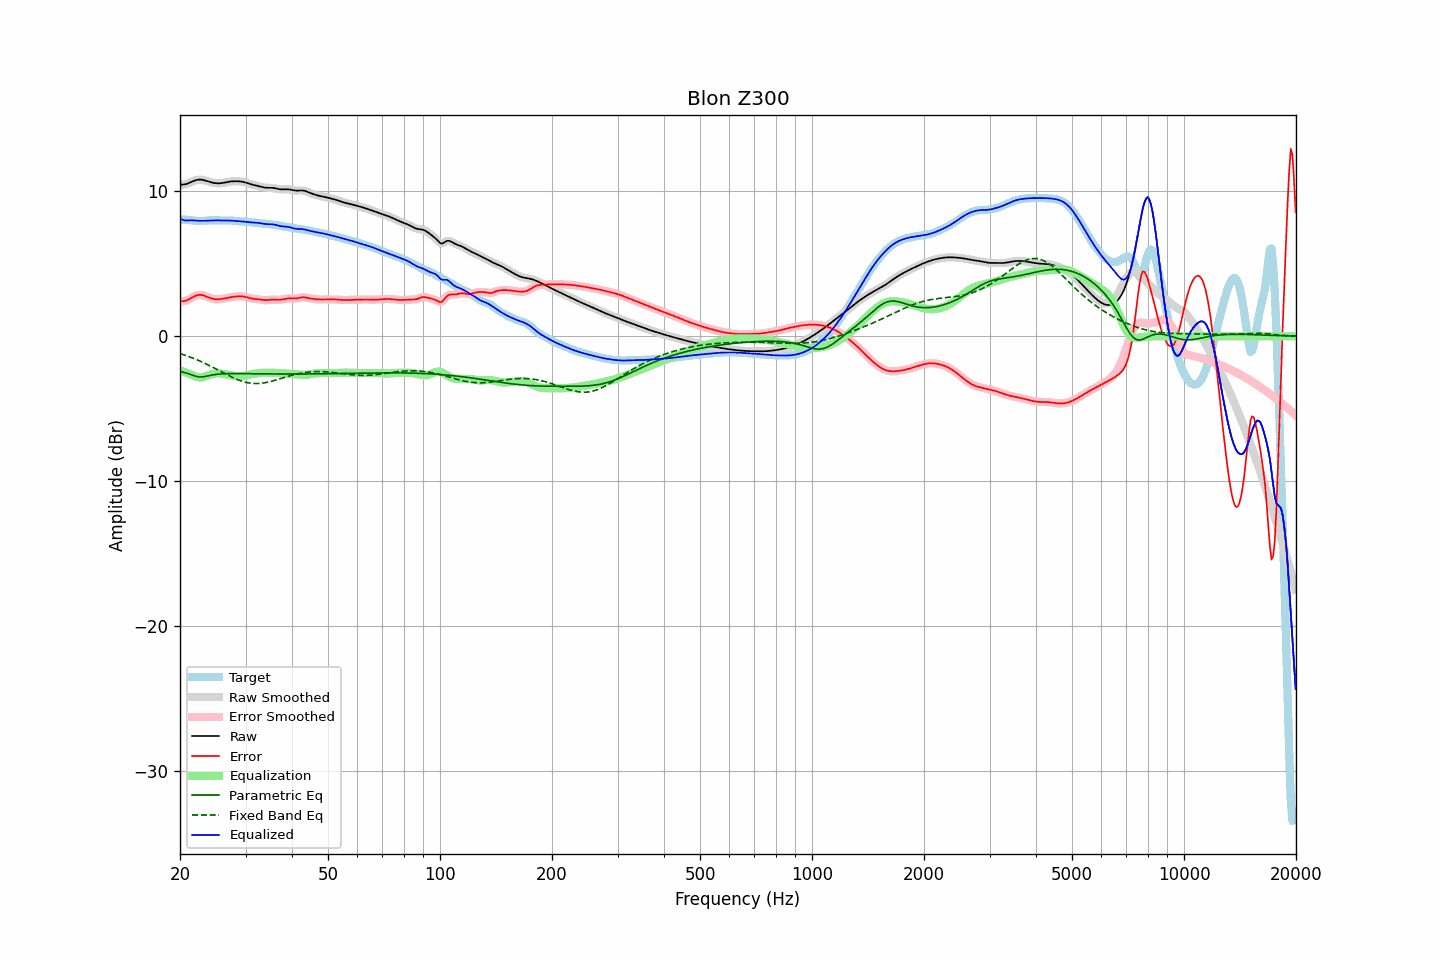

The data file committed next to this chart (first rows):
frequency, raw, error, smoothed, error_smoothed, equalization, parametric_eq, fixed_band_eq, equalized_raw, equalized_smoothed, target
20.00, 10.48, 2.43, 10.48, 2.43, -2.36, -2.42, -1.20, 8.12, 8.12, 8.05
20.20, 10.47, 2.42, 10.47, 2.42, -2.40, -2.45, -1.23, 8.07, 8.07, 8.05
20.40, 10.47, 2.42, 10.47, 2.42, -2.44, -2.48, -1.27, 8.03, 8.03, 8.05
20.61, 10.48, 2.43, 10.48, 2.44, -2.48, -2.51, -1.30, 8.00, 8.00, 8.05
20.81, 10.51, 2.47, 10.51, 2.47, -2.52, -2.54, -1.34, 7.99, 7.99, 8.04
21.02, 10.55, 2.52, 10.55, 2.52, -2.56, -2.57, -1.38, 7.99, 7.99, 8.03
21.23, 10.60, 2.58, 10.60, 2.58, -2.60, -2.61, -1.42, 8.00, 8.00, 8.02
21.44, 10.65, 2.64, 10.65, 2.64, -2.64, -2.65, -1.46, 8.01, 8.01, 8.01
21.66, 10.70, 2.70, 10.70, 2.70, -2.70, -2.69, -1.51, 8.00, 8.00, 7.99
21.87, 10.74, 2.76, 10.74, 2.76, -2.75, -2.73, -1.55, 7.99, 7.99, 7.98
22.09, 10.78, 2.81, 10.78, 2.81, -2.80, -2.76, -1.60, 7.98, 7.98, 7.97
22.31, 10.80, 2.84, 10.80, 2.84, -2.83, -2.79, -1.64, 7.97, 7.97, 7.96
22.54, 10.81, 2.86, 10.81, 2.86, -2.84, -2.81, -1.69, 7.97, 7.97, 7.95
22.76, 10.81, 2.86, 10.81, 2.86, -2.84, -2.80, -1.74, 7.97, 7.97, 7.95
22.99, 10.80, 2.84, 10.79, 2.84, -2.83, -2.80, -1.79, 7.97, 7.97, 7.96
23.22, 10.77, 2.81, 10.77, 2.81, -2.80, -2.78, -1.84, 7.97, 7.97, 7.97
23.45, 10.74, 2.76, 10.74, 2.76, -2.76, -2.77, -1.89, 7.98, 7.98, 7.97
23.69, 10.70, 2.72, 10.70, 2.72, -2.72, -2.74, -1.95, 7.98, 7.98, 7.99
23.92, 10.67, 2.67, 10.67, 2.67, -2.68, -2.72, -2.00, 7.99, 7.99, 8.00
24.16, 10.64, 2.63, 10.64, 2.63, -2.64, -2.69, -2.06, 7.99, 7.99, 8.00
24.40, 10.61, 2.60, 10.61, 2.60, -2.61, -2.67, -2.11, 8.00, 8.00, 8.01
24.65, 10.58, 2.57, 10.58, 2.57, -2.58, -2.65, -2.17, 8.00, 8.00, 8.01
24.89, 10.57, 2.56, 10.57, 2.56, -2.56, -2.63, -2.23, 8.00, 8.00, 8.01
25.14, 10.56, 2.55, 10.56, 2.55, -2.56, -2.62, -2.29, 8.00, 8.00, 8.01
25.39, 10.55, 2.55, 10.55, 2.55, -2.56, -2.61, -2.35, 8.00, 8.00, 8.00
25.65, 10.56, 2.56, 10.56, 2.56, -2.57, -2.60, -2.41, 7.99, 7.99, 8.00
25.91, 10.57, 2.58, 10.57, 2.58, -2.58, -2.59, -2.46, 7.99, 7.99, 7.99
26.16, 10.59, 2.60, 10.59, 2.60, -2.60, -2.59, -2.52, 7.99, 7.99, 7.99
26.43, 10.61, 2.62, 10.61, 2.62, -2.62, -2.58, -2.58, 7.99, 7.99, 7.99
26.69, 10.63, 2.64, 10.63, 2.64, -2.64, -2.58, -2.64, 7.99, 7.99, 7.99
26.96, 10.66, 2.67, 10.66, 2.67, -2.66, -2.58, -2.69, 7.99, 7.99, 7.99
27.23, 10.67, 2.69, 10.67, 2.69, -2.68, -2.58, -2.75, 7.99, 7.99, 7.99
27.50, 10.69, 2.71, 10.69, 2.71, -2.70, -2.57, -2.80, 7.98, 7.98, 7.98
27.77, 10.70, 2.72, 10.70, 2.72, -2.72, -2.57, -2.86, 7.97, 7.97, 7.97
28.05, 10.70, 2.74, 10.70, 2.74, -2.74, -2.57, -2.91, 7.96, 7.96, 7.96
28.33, 10.70, 2.75, 10.70, 2.75, -2.75, -2.57, -2.95, 7.95, 7.95, 7.95
28.62, 10.70, 2.75, 10.70, 2.76, -2.76, -2.57, -3.00, 7.94, 7.94, 7.94
28.90, 10.69, 2.76, 10.69, 2.76, -2.76, -2.58, -3.04, 7.94, 7.93, 7.93
29.19, 10.68, 2.76, 10.68, 2.76, -2.75, -2.58, -3.08, 7.93, 7.93, 7.92
29.48, 10.66, 2.75, 10.66, 2.75, -2.74, -2.58, -3.12, 7.92, 7.92, 7.91
29.78, 10.63, 2.73, 10.63, 2.73, -2.72, -2.58, -3.15, 7.91, 7.91, 7.91
30.08, 10.60, 2.71, 10.60, 2.71, -2.70, -2.58, -3.18, 7.90, 7.90, 7.90
30.38, 10.57, 2.68, 10.57, 2.68, -2.68, -2.58, -3.20, 7.89, 7.89, 7.89
30.68, 10.53, 2.65, 10.53, 2.65, -2.66, -2.58, -3.22, 7.87, 7.87, 7.88
30.99, 10.49, 2.62, 10.49, 2.62, -2.63, -2.58, -3.24, 7.86, 7.86, 7.87
31.30, 10.46, 2.60, 10.46, 2.60, -2.61, -2.59, -3.25, 7.85, 7.85, 7.86
31.61, 10.44, 2.59, 10.44, 2.59, -2.59, -2.59, -3.26, 7.85, 7.85, 7.85
31.93, 10.41, 2.58, 10.41, 2.57, -2.57, -2.59, -3.26, 7.84, 7.84, 7.84
32.24, 10.39, 2.56, 10.39, 2.56, -2.55, -2.59, -3.26, 7.83, 7.83, 7.82
32.57, 10.36, 2.55, 10.36, 2.55, -2.54, -2.59, -3.26, 7.82, 7.82, 7.81
32.89, 10.33, 2.53, 10.33, 2.53, -2.53, -2.59, -3.25, 7.80, 7.80, 7.80
33.22, 10.30, 2.52, 10.30, 2.52, -2.52, -2.59, -3.23, 7.78, 7.78, 7.78
33.55, 10.27, 2.50, 10.27, 2.50, -2.51, -2.60, -3.22, 7.76, 7.76, 7.77
33.89, 10.26, 2.49, 10.26, 2.50, -2.51, -2.60, -3.20, 7.75, 7.75, 7.76
34.23, 10.25, 2.50, 10.25, 2.50, -2.51, -2.60, -3.18, 7.74, 7.74, 7.75
34.57, 10.25, 2.50, 10.25, 2.50, -2.51, -2.60, -3.15, 7.74, 7.74, 7.74
34.92, 10.25, 2.52, 10.25, 2.52, -2.51, -2.60, -3.13, 7.74, 7.73, 7.73
35.27, 10.24, 2.53, 10.24, 2.53, -2.51, -2.60, -3.10, 7.73, 7.73, 7.72
35.62, 10.24, 2.54, 10.24, 2.53, -2.52, -2.60, -3.07, 7.72, 7.72, 7.70
35.97, 10.22, 2.54, 10.22, 2.53, -2.52, -2.60, -3.04, 7.70, 7.70, 7.69
... 635 more rows
